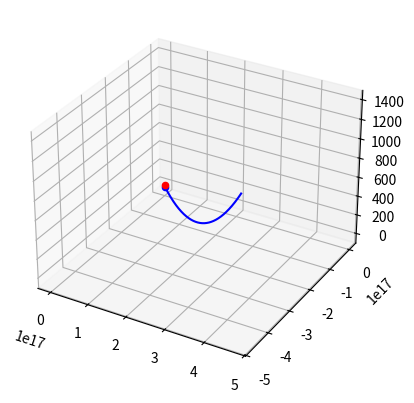

The matplotlib source for this figure:
import matplotlib.pyplot as plt 
import numpy as np

mass=9.1*10**-31
pos_=np.array([-1,-12,-3])
pos_target=np.array([10,3,12])
dt=0.01
energy=10

V=np.array([1,-1,0])*np.sqrt(2*energy/mass)


def force(pos_,pos_target):
    K=9*10**9
    e=1.6*10**-19
    d=np.sqrt(sum(np.square(pos_target-pos_)))
    r=pos_target-pos_

    F=(K*e*e/d**2)*(r/d)

    return F


t=0
i=0
T=100

x=np.zeros(int(T/dt))
y=np.zeros(int(T/dt))
z=np.zeros(int(T/dt))

pos_1=[0,0,0]
while t<100:
    F=force(pos_=pos_,pos_target=pos_target)

    V[0]=F[0]*dt/mass+V[0]
    V[1]=F[1]*dt/mass+V[1]
    V[2]=F[2]*dt/mass+V[2]
    pos_1[0]=pos_1[0]+V[0]*dt
    pos_1[1]=pos_1[1]+V[1]*dt
    pos_1[2]=pos_1[2]+V[2]*dt

    x[i]=pos_1[0]
    y[i]=pos_1[1]
    z[i]=pos_1[2]
    
    i=i+1
    t=t+dt



from mpl_toolkits import mplot3d


fig = plt.figure()
ax = plt.axes(projection='3d')


ax.plot3D(x, y, z, 'blue')
ax.scatter(pos_target[0],pos_target[   1],pos_target[2],color='red')
ax.scatter(pos_[0],pos_[1],pos_[2],color='blue')
plt.show()